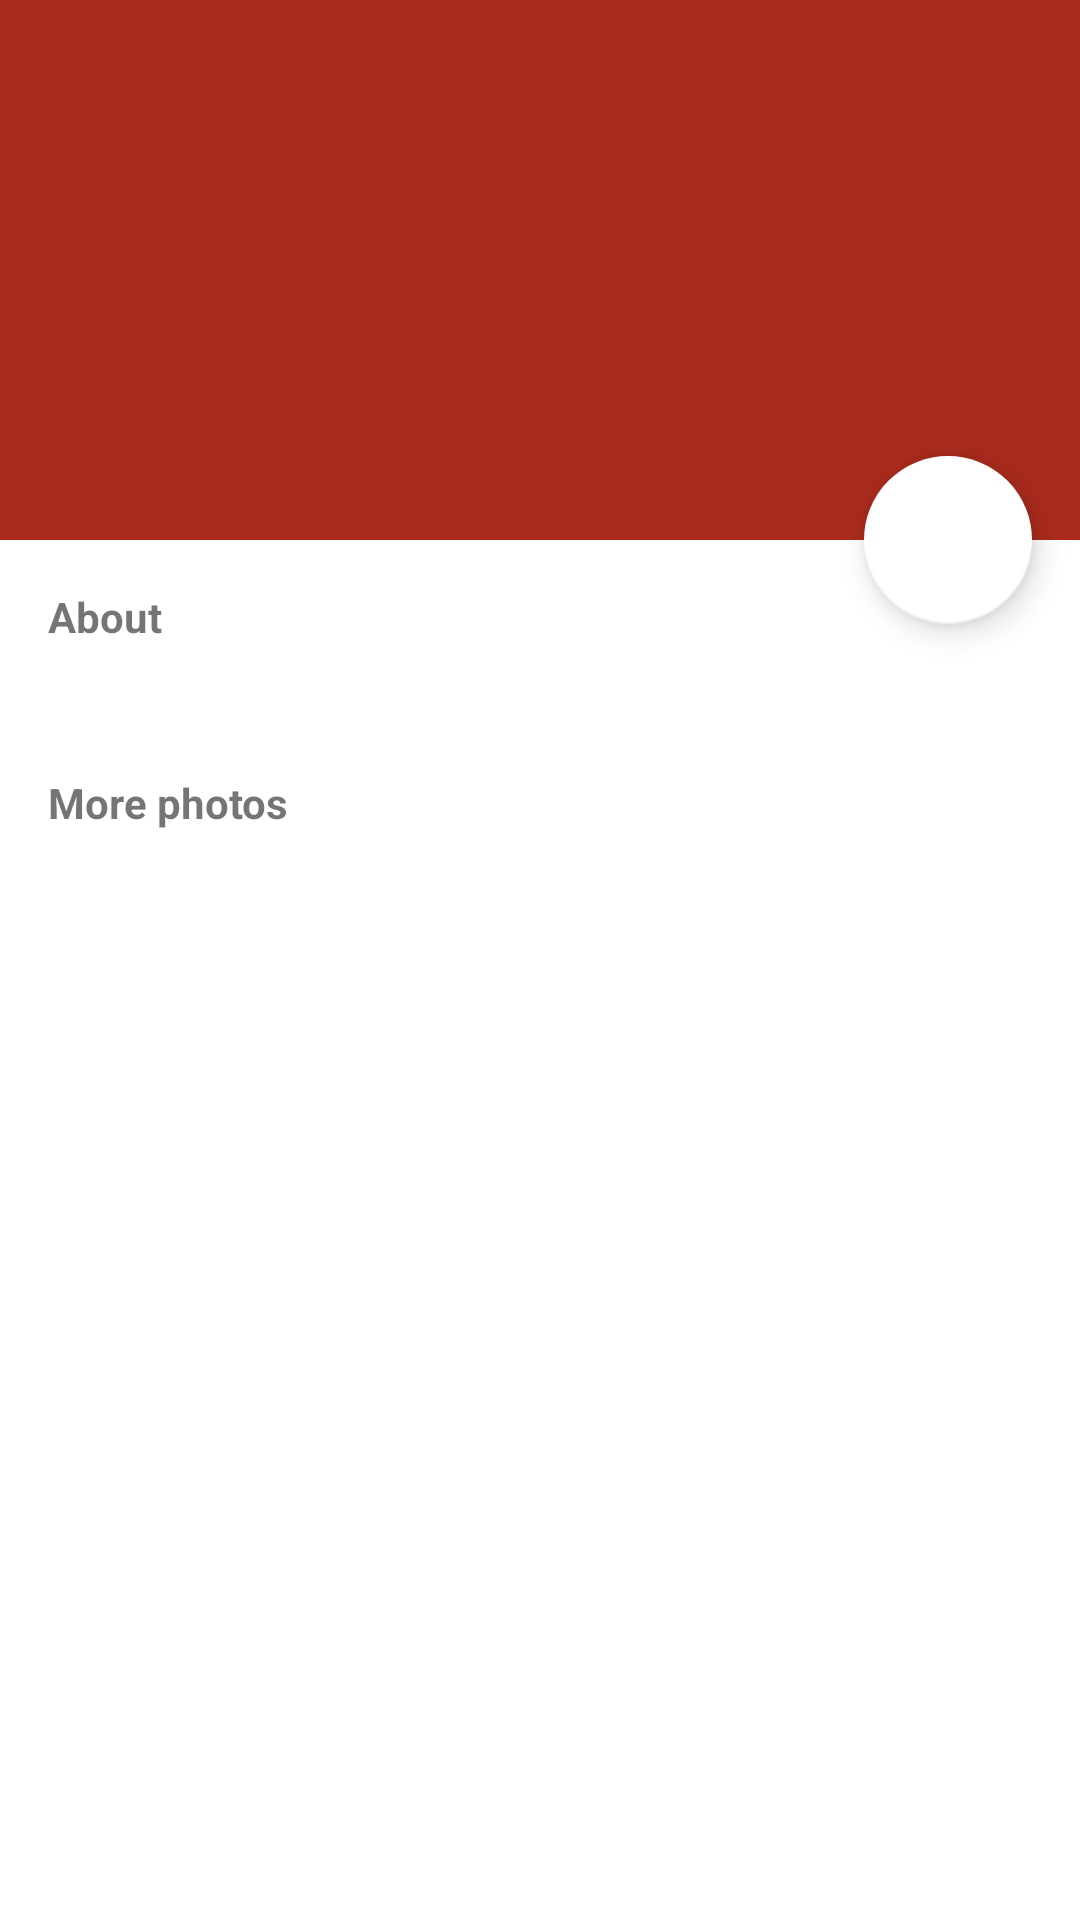

Produce the Android XML layout that renders to this screen, including the resource entries it uses.
<!-- AndroidManifest.xml: application theme Theme.VisitBanyumas -->
<!-- res/layout/activity_detail_destination.xml -->
<?xml version="1.0" encoding="utf-8"?>
<androidx.coordinatorlayout.widget.CoordinatorLayout xmlns:android="http://schemas.android.com/apk/res/android"
    xmlns:app="http://schemas.android.com/apk/res-auto"
    xmlns:tools="http://schemas.android.com/tools"
    android:layout_width="match_parent"
    android:layout_height="match_parent"
    android:fitsSystemWindows="true"
    tools:context=".listcontent.DetailContentActivity">

    <com.google.android.material.appbar.AppBarLayout
        android:id="@+id/app_bar"
        android:layout_width="match_parent"
        android:layout_height="@dimen/app_bar_height"
        android:theme="@style/Theme.VisitBanyumas.AppBarOverlay">

        <com.google.android.material.appbar.CollapsingToolbarLayout
            android:id="@+id/toolbar_layout"
            android:layout_width="match_parent"
            android:layout_height="match_parent"
            android:fitsSystemWindows="true"
            app:contentScrim="?attr/colorPrimary"
            app:layout_scrollFlags="scroll|exitUntilCollapsed"
            app:toolbarId="@+id/toolbar">

            <ImageView
                android:id="@+id/img_detail"
                android:layout_width="match_parent"
                android:layout_height="match_parent"
                android:tint="#2F000000"/>

            <androidx.appcompat.widget.Toolbar
                android:id="@+id/toolbar"
                android:layout_width="match_parent"
                android:layout_height="?attr/actionBarSize"
                app:layout_collapseMode="pin"
                app:popupTheme="@style/Theme.VisitBanyumas.PopupOverlay" />

        </com.google.android.material.appbar.CollapsingToolbarLayout>
    </com.google.android.material.appbar.AppBarLayout>


    <com.google.android.material.floatingactionbutton.FloatingActionButton
        android:id="@+id/fab"
        android:layout_width="wrap_content"
        android:layout_height="wrap_content"
        android:layout_margin="@dimen/fab_margin"
        app:layout_anchor="@id/app_bar"
        app:layout_anchorGravity="bottom|end"
        app:backgroundTint="@color/white"
        app:srcCompat="@drawable/ic_bookmarks_black_24" />

    <androidx.core.widget.NestedScrollView
        android:layout_width="match_parent"
        android:layout_height="match_parent"
        android:scrollbarSize="4dp"
        android:scrollbars="vertical"
        android:scrollIndicators="right"
        app:layout_behavior="com.google.android.material.appbar.AppBarLayout$ScrollingViewBehavior">
        <androidx.constraintlayout.widget.ConstraintLayout
            android:layout_width="match_parent"
            android:layout_height="match_parent">

            <TextView
                android:id="@+id/tv_about"
                android:layout_width="wrap_content"
                android:layout_height="wrap_content"
                android:text="About"
                android:textStyle="bold"
                android:layout_margin="@dimen/activity_horizontal_margin"
                app:layout_constraintStart_toStartOf="parent"
                app:layout_constraintTop_toTopOf="parent" />

            <TextView
                android:id="@+id/tv_text_about"
                android:layout_width="0dp"
                android:layout_height="wrap_content"
                tools:text="@string/large_text"
                android:layout_marginTop="8dp"
                android:layout_marginStart="@dimen/activity_horizontal_margin"
                android:layout_marginEnd="@dimen/activity_horizontal_margin"
                app:layout_constraintTop_toBottomOf="@id/tv_about"
                app:layout_constraintStart_toStartOf="parent"
                app:layout_constraintEnd_toEndOf="parent"/>

            <TextView
                android:visibility="gone"
                android:id="@+id/tv_maps"
                android:layout_width="wrap_content"
                android:layout_height="wrap_content"
                android:text="Maps"
                android:textStyle="bold"
                android:layout_margin="@dimen/activity_horizontal_margin"
                app:layout_constraintStart_toStartOf="parent"
                app:layout_constraintTop_toBottomOf="@id/tv_text_about" />

            <TextView
                android:visibility="gone"
                android:id="@+id/tv_text_maps"
                android:layout_width="0dp"
                android:layout_height="wrap_content"
                tools:text="@string/fab_transformation_scrim_behavior"
                android:layout_marginTop="8dp"
                android:layout_marginStart="@dimen/activity_horizontal_margin"
                android:layout_marginEnd="@dimen/activity_horizontal_margin"
                app:layout_constraintTop_toBottomOf="@id/tv_maps"
                app:layout_constraintStart_toStartOf="parent"
                app:layout_constraintEnd_toEndOf="parent"/>

            <TextView
                android:visibility="gone"
                android:id="@+id/tv_contact"
                android:layout_width="wrap_content"
                android:layout_height="wrap_content"
                android:text="Contact"
                android:textStyle="bold"
                android:layout_margin="@dimen/activity_horizontal_margin"
                app:layout_constraintStart_toStartOf="parent"
                app:layout_constraintTop_toBottomOf="@id/tv_text_maps" />

            <TextView
                android:visibility="gone"
                android:id="@+id/tv_text_contact"
                android:layout_width="0dp"
                android:layout_height="wrap_content"
                tools:text="@string/fab_transformation_scrim_behavior"
                android:layout_marginTop="8dp"
                android:layout_marginStart="@dimen/activity_horizontal_margin"
                android:layout_marginEnd="@dimen/activity_horizontal_margin"
                app:layout_constraintTop_toBottomOf="@id/tv_contact"
                app:layout_constraintStart_toStartOf="parent"
                app:layout_constraintEnd_toEndOf="parent"/>


            <TextView
                android:id="@+id/tv_image"
                android:layout_width="wrap_content"
                android:layout_height="wrap_content"
                android:text="More photos"
                android:textStyle="bold"
                android:layout_margin="@dimen/activity_horizontal_margin"
                app:layout_constraintStart_toStartOf="parent"
                app:layout_constraintTop_toBottomOf="@id/tv_text_contact" />

            <androidx.recyclerview.widget.RecyclerView
                android:id="@+id/rv_image"
                android:layout_width="match_parent"
                android:layout_height="wrap_content"
                android:padding="8dp"
                android:overScrollMode="never"
                app:layout_constraintStart_toStartOf="parent"
                app:layout_constraintTop_toBottomOf="@id/tv_image"/>

        </androidx.constraintlayout.widget.ConstraintLayout>

    </androidx.core.widget.NestedScrollView>

</androidx.coordinatorlayout.widget.CoordinatorLayout>
<!-- resources referenced by this layout -->
<resources>
  <color name="white">#FFFFFFFF</color>
  <dimen name="activity_horizontal_margin">16dp</dimen>
  <dimen name="app_bar_height">180dp</dimen>
  <dimen name="fab_margin">16dp</dimen>
  <string name="large_text">
          "Material is the metaphor.\n\n"
  
          "A material metaphor is the unifying theory of a rationalized space and a system of motion."
          "The material is grounded in tactile reality, inspired by the study of paper and ink, yet "
          "technologically advanced and open to imagination and magic.\n"
          "Surfaces and edges of the material provide visual cues that are grounded in reality. The "
          "use of familiar tactile attributes helps users quickly understand affordances. Yet the "
          "flexibility of the material creates new affordances that supercede those in the physical "
          "world, without breaking the rules of physics.\n"
          "The fundamentals of light, surface, and movement are key to conveying how objects move, "
          "interact, and exist in space and in relation to each other. Realistic lighting shows "
          "seams, divides space, and indicates moving parts.\n\n"
      </string>
  <style name="Theme.VisitBanyumas.AppBarOverlay" parent="ThemeOverlay.AppCompat.ActionBar" />
  <style name="Theme.VisitBanyumas.PopupOverlay" parent="ThemeOverlay.AppCompat.Light" />
  <style name="Theme.VisitBanyumas" parent="Theme.MaterialComponents.Light.DarkActionBar">
          
          <item name="colorPrimary">@color/red_600</item>
          <item name="colorPrimaryVariant">@color/red_600</item>
          <item name="colorOnPrimary">@color/white</item>
          
          <item name="colorSecondary">@color/yellow</item>
          <item name="colorSecondaryVariant">@color/yellow</item>
          <item name="colorOnSecondary">@color/black</item>
          
          <item name="android:statusBarColor" tools:targetApi="l">?attr/colorPrimaryVariant</item>
          
      </style>
  <color name="red_600">#aa2b1d</color>
  <color name="yellow">#fdca40</color>
  <color name="black">#FF000000</color>
</resources>
